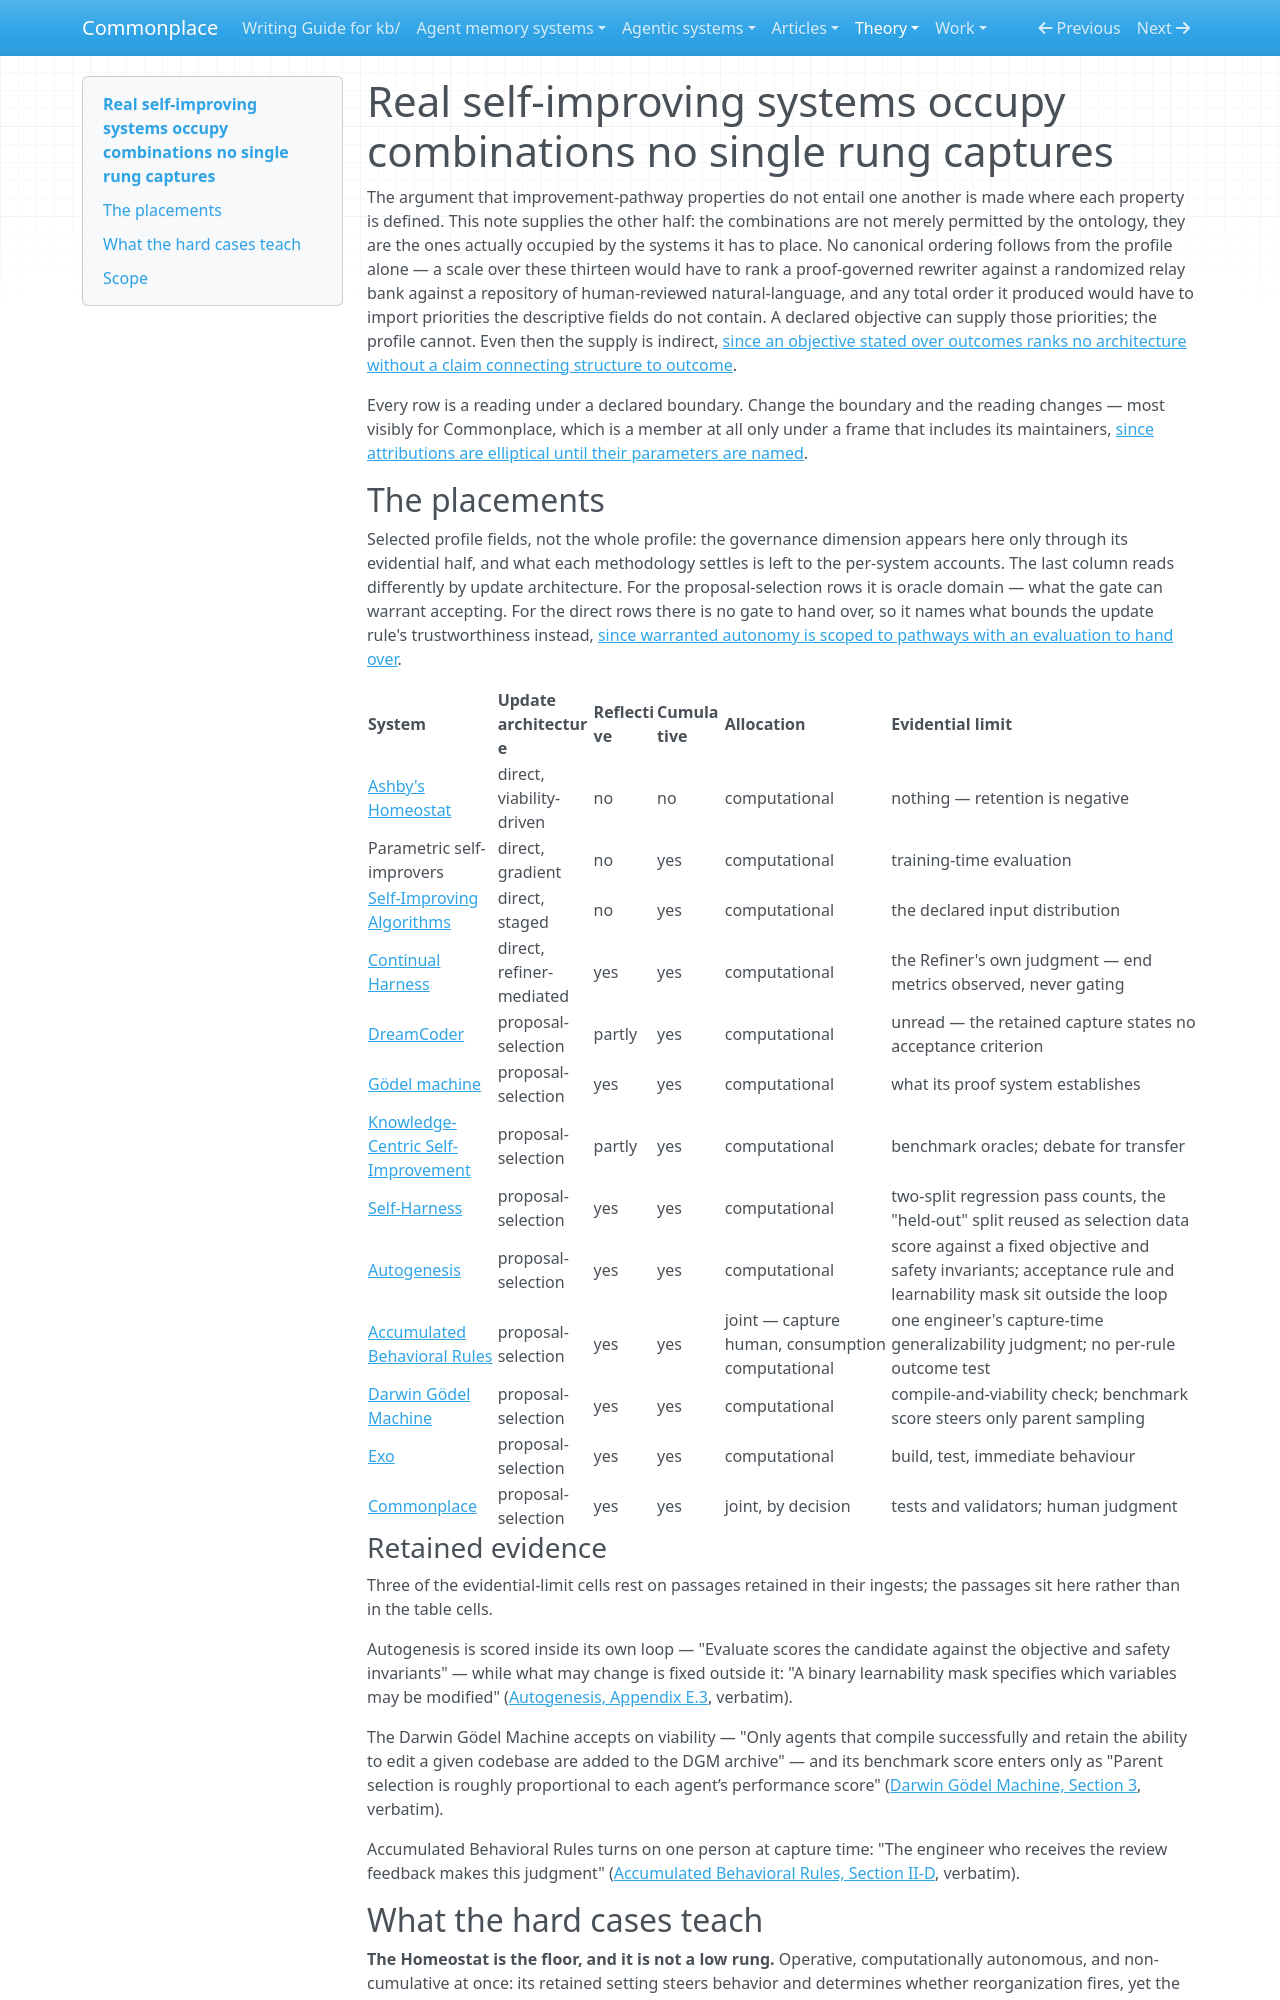

repository: zby/commonplace · page: theory/evidence/real-self-improving-systems-occupy-combinations-no-rung-captures/index.html · generator: mkdocs

---
description: "Casebook of thirteen placements on selected pathway-profile fields — Homeostat to Commonplace — reflection, cumulativity, allocation, and evidential limit in combinations no rung expresses"
type: types/note.md
traits: [title-as-claim, synthesis, has-comparison, has-external-sources]
tags: [self-improving-systems, learning-theory]
---

# Real self-improving systems occupy combinations no single rung captures

The argument that improvement-pathway properties do not entail one another is made where each property is defined. This note supplies the other half: the combinations are not merely permitted by the ontology, they are the ones actually occupied by the systems it has to place. No canonical ordering follows from the profile alone — a scale over these thirteen would have to rank a proof-governed rewriter against a randomized relay bank against a repository of human-reviewed natural-language, and any total order it produced would have to import priorities the descriptive fields do not contain. A declared objective can supply those priorities; the profile cannot. Even then the supply is indirect, [since an objective stated over outcomes ranks no architecture without a claim connecting structure to outcome](../a-proximate-target-is-checked-for-achievement-not-for-warrant.md).

Every row is a reading under a declared boundary. Change the boundary and the reading changes — most visibly for Commonplace, which is a member at all only under a frame that includes its maintainers, [since attributions are elliptical until their parameters are named](../self-improvement-is-relative-to-a-declared-objective.md).

## The placements

Selected profile fields, not the whole profile: the governance dimension appears here only through its evidential half, and what each methodology settles is left to the per-system accounts. The last column reads differently by update architecture. For the proposal-selection rows it is oracle domain — what the gate can warrant accepting. For the direct rows there is no gate to hand over, so it names what bounds the update rule's trustworthiness instead, [since warranted autonomy is scoped to pathways with an evaluation to hand over](../warranted-autonomy-is-bounded-by-oracle-domain.md).

| System | Update architecture | Reflective | Cumulative | Allocation | Evidential limit |
|---|---|---|---|---|---|
| [Ashby's Homeostat](../../sources/ashby-design-for-a-brain-ultrastability.md) | direct, viability-driven | no | no | computational | nothing — retention is negative |
| Parametric self-improvers | direct, gradient | no | yes | computational | training-time evaluation |
| [Self-Improving Algorithms](https://page.mi.fu-berlin.de/mulzer/pubs/selfimpSICOMP.pdf) | direct, staged | no | yes | computational | the declared input distribution |
| [Continual Harness](../../sources/continual-harness-online-adaptation-foundation-agents.ingest.md) | direct, refiner-mediated | yes | yes | computational | the Refiner's own judgment — end metrics observed, never gating |
| [DreamCoder](../../sources/dreamcoder-wake-sleep-bayesian-program-learning.ingest.md) | proposal-selection | partly | yes | computational | unread — the retained capture states no acceptance criterion |
| [Gödel machine](../goedel-machines-are-a-proof-governed-case-of-self-modification.md) | proposal-selection | yes | yes | computational | what its proof system establishes |
| [Knowledge-Centric Self-Improvement](../../sources/knowledge-centric-self-improvement-2607.19592.ingest.md) | proposal-selection | partly | yes | computational | benchmark oracles; debate for transfer |
| [Self-Harness](../../sources/self-harness-harnesses-that-improve-themselves.ingest.md) | proposal-selection | yes | yes | computational | two-split regression pass counts, the "held-out" split reused as selection data |
| [Autogenesis](../../sources/autogenesis-a-self-evolving-agent-protocol.ingest.md) | proposal-selection | yes | yes | computational | score against a fixed objective and safety invariants; acceptance rule and learnability mask sit outside the loop |
| [Accumulated Behavioral Rules](../../sources/self-improving-ai-coding-agents-through-accumulated-rules.ingest.md) | proposal-selection | yes | yes | joint — capture human, consumption computational | one engineer's capture-time generalizability judgment; no per-rule outcome test |
| [Darwin Gödel Machine](../../sources/darwin-godel-machine-open-ended-evolution-self-improving-agents.ingest.md) | proposal-selection | yes | yes | computational | compile-and-viability check; benchmark score steers only parent sampling |
| [Exo](../../agentic-systems/reviews/exo.md) | proposal-selection | yes | yes | computational | build, test, immediate behaviour |
| [Commonplace](./commonplace-as-a-reflective-system.md) | proposal-selection | yes | yes | joint, by decision | tests and validators; human judgment |

### Retained evidence

Three of the evidential-limit cells rest on passages retained in their ingests; the passages sit here rather than in the table cells.

Autogenesis is scored inside its own loop — "Evaluate scores the candidate against the objective and safety invariants" — while what may change is fixed outside it: "A binary learnability mask specifies which variables may be modified" ([Autogenesis, Appendix E.3](../../sources/autogenesis-a-self-evolving-agent-protocol.ingest.md), verbatim).

The Darwin Gödel Machine accepts on viability — "Only agents that compile successfully and retain the ability to edit a given codebase are added to the DGM archive" — and its benchmark score enters only as "Parent selection is roughly proportional to each agent’s performance score" ([Darwin Gödel Machine, Section 3](../../sources/darwin-godel-machine-open-ended-evolution-self-improving-agents.ingest.md), verbatim).

Accumulated Behavioral Rules turns on one person at capture time: "The engineer who receives the review feedback makes this judgment" ([Accumulated Behavioral Rules, Section II-D](../../sources/self-improving-ai-coding-agents-through-accumulated-rules.ingest.md), verbatim).
